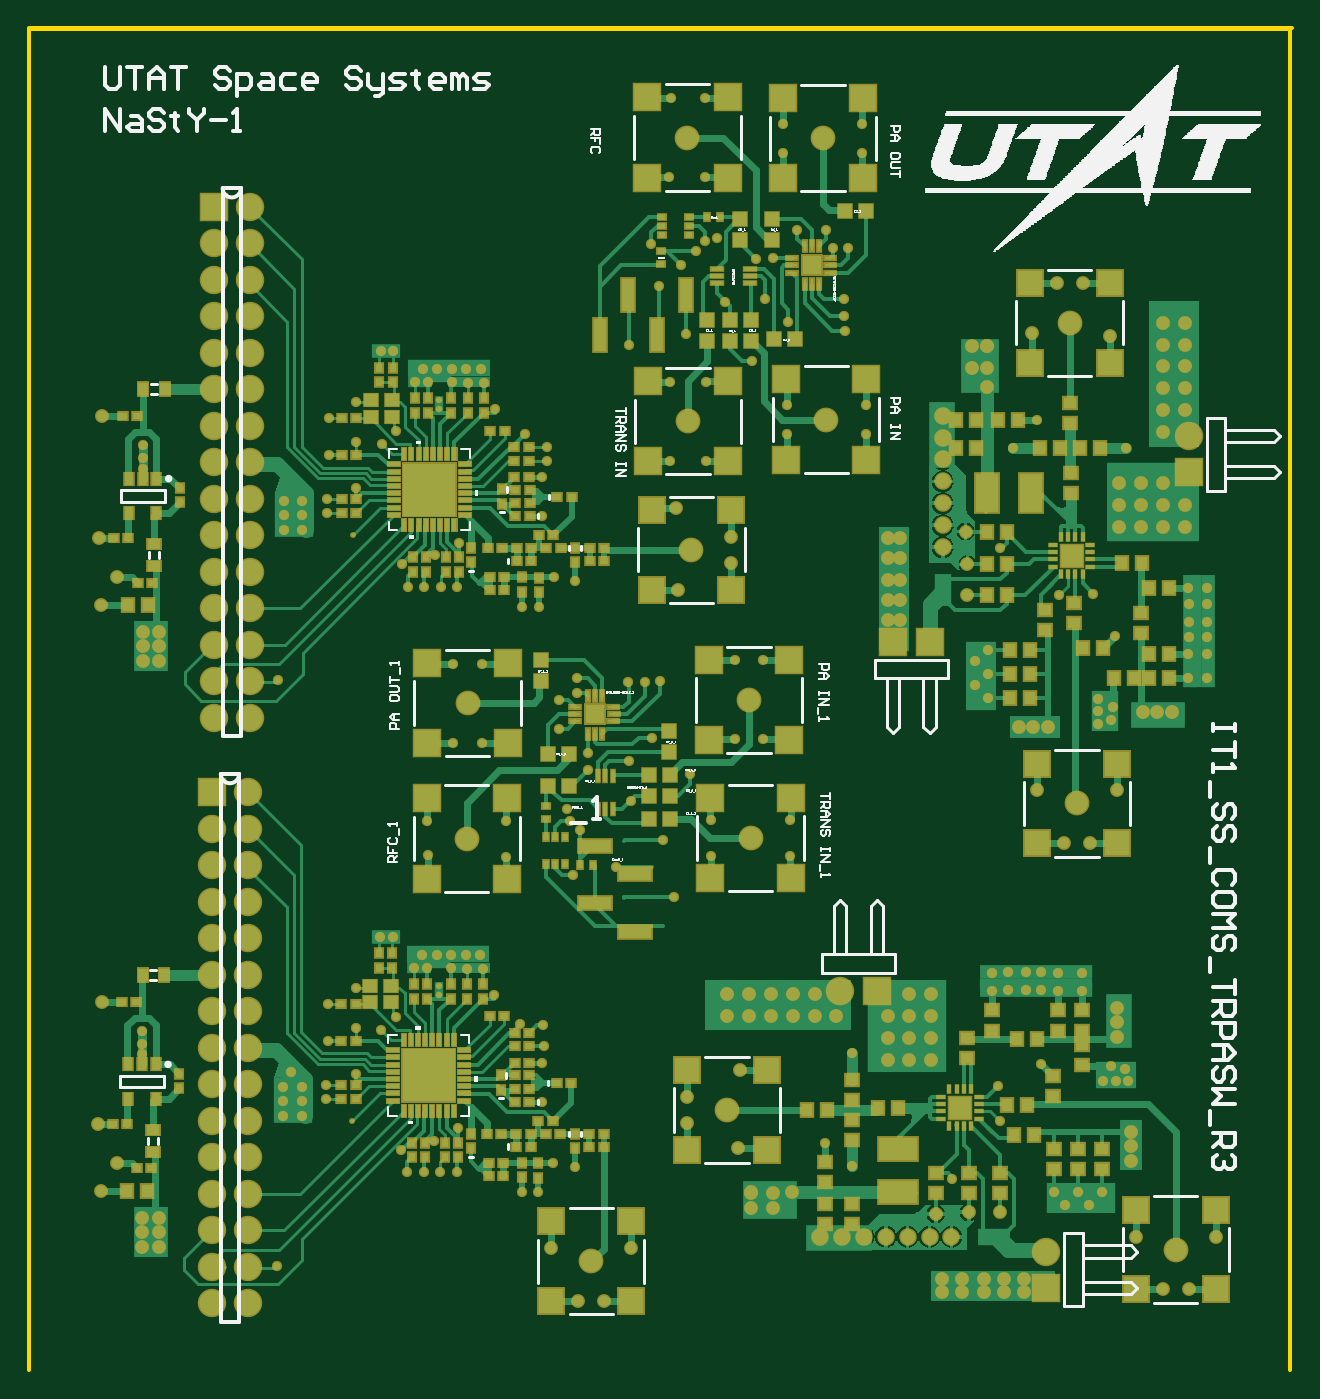
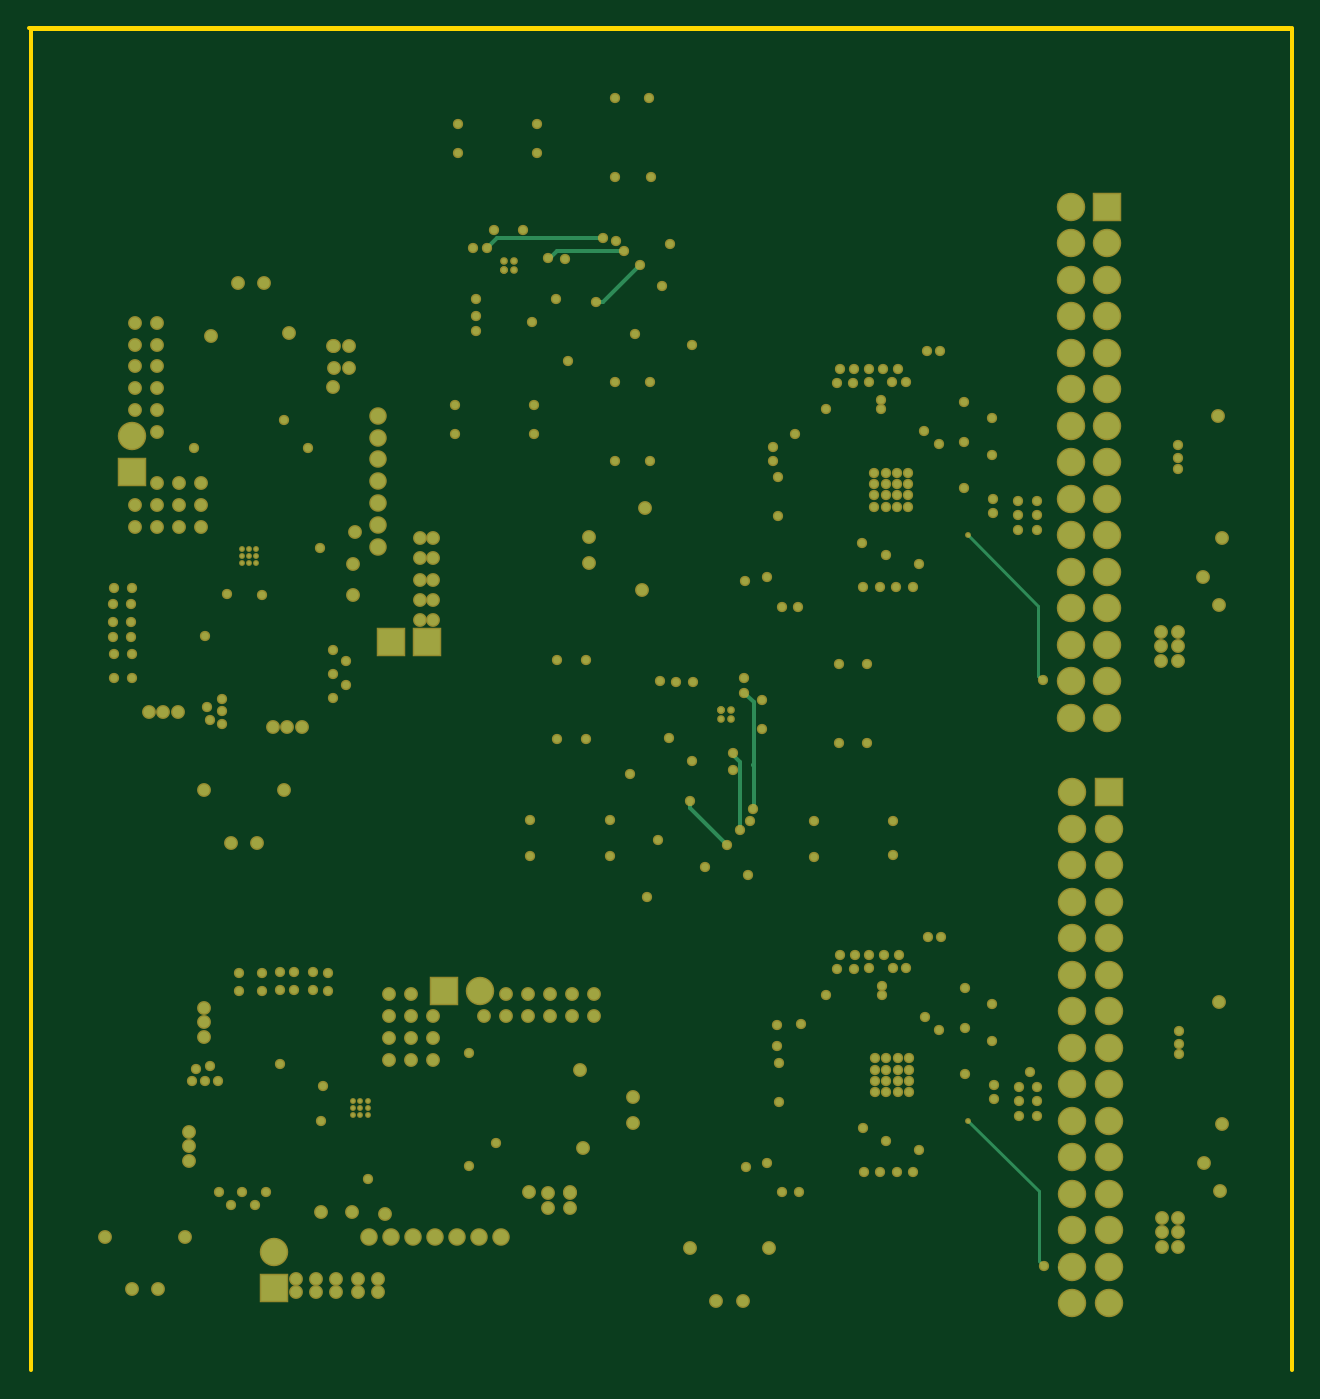
Circuit board: 7 layer files. Board 87.9 x 93.4 mm.
- bottom_copper: Layout.GBL (14385 bytes)
- bottom_mask: Layout.GBS (14337 bytes)
- outline: Layout.GKO (4000 bytes)
- top_copper: Layout.GTL (63674 bytes)
- top_silk: Layout.GTO (50318 bytes)
- paste: Layout.GTP (25580 bytes)
- top_mask: Layout.GTS (33997 bytes)

=== bottom_copper: Layout.GBL (14385 bytes, source omitted) ===
=== bottom_mask: Layout.GBS (14337 bytes, source omitted) ===
=== outline: Layout.GKO ===
%FSLAX25Y25*%
%MOIN*%
G70*
G01*
G75*
G04 Layer_Color=16711935*
%ADD10R,0.07000X0.07000*%
%ADD11C,0.06000*%
%ADD12R,0.07000X0.07000*%
%ADD13R,0.06850X0.06850*%
%ADD14R,0.02756X0.03543*%
%ADD15R,0.03543X0.02756*%
%ADD16R,0.02362X0.01969*%
%ADD17R,0.03740X0.03347*%
%ADD18R,0.01969X0.02362*%
%ADD19R,0.14600X0.14600*%
%ADD20R,0.01102X0.03347*%
%ADD21R,0.03347X0.01102*%
%ADD22R,0.02362X0.03347*%
%ADD23R,0.03150X0.03543*%
%ADD24R,0.10630X0.06299*%
%ADD25R,0.03543X0.03150*%
%ADD26R,0.06850X0.06850*%
%ADD27R,0.05906X0.05906*%
%ADD28R,0.00394X0.00394*%
%ADD29R,0.02520X0.01102*%
%ADD30R,0.09016X0.03504*%
%ADD31R,0.03740X0.03740*%
%ADD32R,0.01024X0.03152*%
%ADD33R,0.01555X0.01969*%
%ADD34R,0.00906X0.02953*%
%ADD35R,0.02953X0.00906*%
%ADD36R,0.03740X0.03740*%
%ADD37R,0.01969X0.01575*%
%ADD38R,0.01575X0.01969*%
%ADD39R,0.06299X0.10630*%
%ADD40R,0.05906X0.05906*%
%ADD41R,0.00394X0.00394*%
%ADD42R,0.01102X0.02520*%
%ADD43R,0.01969X0.01555*%
%ADD44R,0.03152X0.01024*%
%ADD45R,0.03504X0.09016*%
%ADD46C,0.02000*%
%ADD47C,0.01800*%
%ADD48C,0.00800*%
%ADD49C,0.01200*%
%ADD50C,0.01000*%
%ADD51C,0.04000*%
%ADD52C,0.02500*%
%ADD53C,0.01600*%
%ADD54C,0.01400*%
%ADD55C,0.03000*%
%ADD56C,0.03500*%
%ADD57R,0.08000X0.04000*%
%ADD58R,0.06127X0.02573*%
%ADD59R,0.02300X0.05200*%
%ADD60R,0.11500X0.03000*%
%ADD61R,0.22500X0.04500*%
%ADD62R,0.06500X0.07500*%
%ADD63R,0.10500X0.12500*%
%ADD64R,0.09500X0.14000*%
%ADD65R,0.02500X0.03000*%
%ADD66R,0.00532X0.00500*%
%ADD67R,0.01300X0.01400*%
%ADD68R,0.00469X0.00500*%
%ADD69R,0.01500X0.01432*%
%ADD70R,0.01102X0.02520*%
%ADD71R,0.11000X0.07500*%
%ADD72R,0.30764X0.02754*%
%ADD73R,0.06000X0.03747*%
%ADD74R,0.24764X0.03746*%
%ADD75R,0.15000X0.10600*%
%ADD76R,0.07000X0.15000*%
%ADD77R,0.40000X0.14000*%
%ADD78R,0.21500X0.25500*%
%ADD79R,0.34000X0.08500*%
%ADD80R,0.06000X0.14000*%
%ADD81R,0.18736X0.08500*%
%ADD82R,0.18000X0.07000*%
%ADD83R,0.09000X0.04500*%
%ADD84R,0.05197X0.05197*%
%ADD85R,0.04500X0.09000*%
%ADD86R,0.07000X0.18000*%
%ADD87R,0.08500X0.18736*%
%ADD88R,0.14000X0.06000*%
%ADD89R,0.03746X0.06000*%
%ADD90R,0.08500X0.34000*%
%ADD91R,0.25500X0.21500*%
%ADD92R,0.14000X0.40000*%
%ADD93R,0.15000X0.07000*%
%ADD94R,0.10600X0.15000*%
%ADD95R,0.03746X0.24764*%
%ADD96R,0.02754X0.30764*%
%ADD97R,0.02300X0.05100*%
%ADD98R,0.02520X0.01102*%
%ADD99R,0.07500X0.11000*%
%ADD100R,0.00958X0.00358*%
%ADD101R,0.04000X0.03142*%
%ADD102R,0.03500X0.04000*%
%ADD103C,0.07000*%
%ADD104C,0.02000*%
%ADD105C,0.03000*%
%ADD106C,0.01000*%
%ADD107C,0.00800*%
%ADD108C,0.04000*%
%ADD109C,0.01299*%
%ADD110C,0.05000*%
%ADD111C,0.09200*%
%ADD112C,0.08200*%
%ADD113C,0.05000*%
%ADD114C,0.05500*%
%ADD115C,0.04800*%
%ADD116C,0.05299*%
%ADD117C,0.00984*%
%ADD118C,0.00787*%
%ADD119C,0.00600*%
%ADD120C,0.00200*%
%ADD121C,0.00100*%
%ADD122C,0.00500*%
%ADD123R,0.00100X0.00100*%
%ADD124R,0.07800X0.07800*%
%ADD125C,0.06800*%
%ADD126R,0.07800X0.07800*%
%ADD127R,0.07650X0.07650*%
%ADD128R,0.03556X0.04343*%
%ADD129R,0.04343X0.03556*%
%ADD130R,0.03162X0.02769*%
%ADD131R,0.04540X0.04147*%
%ADD132R,0.02769X0.03162*%
%ADD133R,0.01902X0.04147*%
%ADD134R,0.04147X0.01902*%
%ADD135R,0.03162X0.04147*%
%ADD136R,0.03950X0.04343*%
%ADD137R,0.11430X0.07099*%
%ADD138R,0.04343X0.03950*%
%ADD139R,0.07650X0.07650*%
%ADD140R,0.06706X0.06706*%
%ADD141R,0.02913X0.01496*%
%ADD142R,0.09816X0.04304*%
%ADD143R,0.04540X0.04540*%
%ADD144R,0.01824X0.03952*%
%ADD145R,0.02355X0.02769*%
%ADD146R,0.01706X0.03753*%
%ADD147R,0.03753X0.01706*%
%ADD148R,0.04540X0.04540*%
%ADD149R,0.02769X0.02375*%
%ADD150R,0.02375X0.02769*%
%ADD151R,0.07099X0.11430*%
%ADD152R,0.06706X0.06706*%
%ADD153R,0.01496X0.02913*%
%ADD154R,0.02769X0.02355*%
%ADD155R,0.03952X0.01824*%
%ADD156R,0.04304X0.09816*%
%ADD157R,0.01496X0.02913*%
%ADD158R,0.05997X0.05997*%
%ADD159R,0.02913X0.01496*%
%ADD160C,0.07800*%
%ADD161C,0.02800*%
%ADD162C,0.03800*%
%ADD163C,0.01800*%
%ADD164C,0.01600*%
%ADD165C,0.02099*%
D50*
X205000Y305000D02*
Y672600D01*
X205500D02*
X551000D01*
X550500Y305000D02*
Y672600D01*
X205000Y672500D02*
X550500D01*
M02*

=== top_copper: Layout.GTL (63674 bytes, source omitted) ===
=== top_silk: Layout.GTO (50318 bytes, source omitted) ===
=== paste: Layout.GTP (25580 bytes, source omitted) ===
=== top_mask: Layout.GTS (33997 bytes, source omitted) ===
